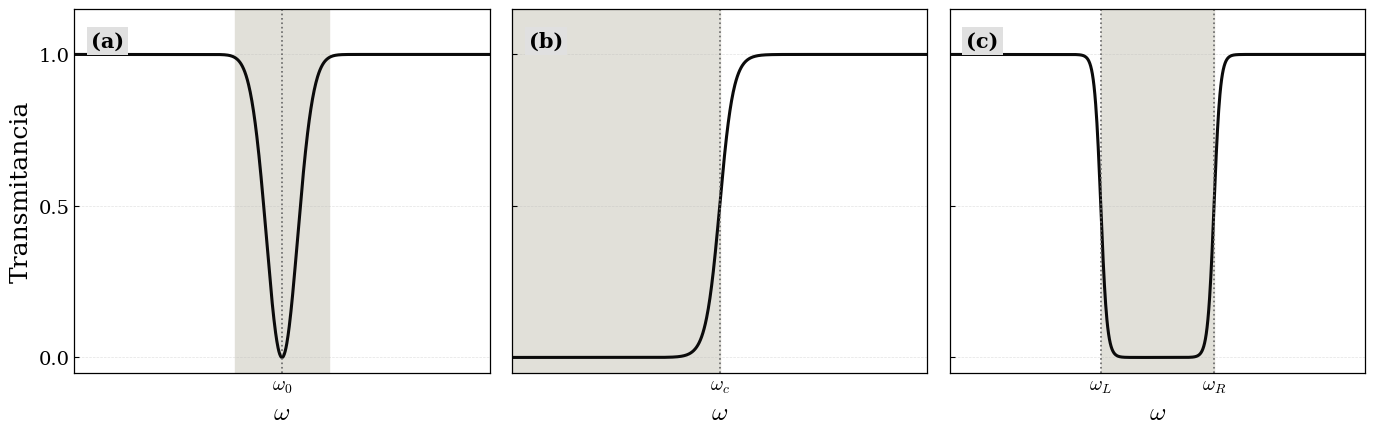

Write the Python code that produced this figure. (Note: this script raises an exception after producing the figure.)
# -*- coding: utf-8 -*-
"""
Esquema conceptual de los tres tipos de filtro trabajados en el TFG:
  (a) Notch      — rechazo estrecho en una única frecuencia (dip gaussiano)
  (b) Paso alto  — transición sigmoide, rechaza bajas frecuencias
  (c) Band-stop  — rechazo de una banda completa, paso fuera de ella

Las tres formas funcionales son idénticas a las usadas como target en
Tandem/T_xx/.../Prediccion_Gaussiana, Prediccion_FiltroEdge y
Prediccion_Stopband — esto es una ilustración conceptual, no una simulación.
"""

from pathlib import Path

import numpy as np
import matplotlib.pyplot as plt

plt.rcParams.update({
    "font.family":         "serif",
    "mathtext.fontset":    "cm",
    "font.size":           15,
    "axes.labelsize":      18,
    "axes.titlesize":      15,
    "xtick.labelsize":     14,
    "ytick.labelsize":     14,
    "axes.linewidth":      0.9,
    "xtick.direction":     "in",
    "ytick.direction":     "in",
    "grid.linewidth":      0.5,
    "grid.alpha":          0.35,
    "grid.linestyle":      "--",
})

COLOR_T    = "#0b0b0b"   # curva (rol: verdad/objetivo)
COLOR_BAND = "#e1e0d9"   # banda de rechazo (rol: neutro)


def _sig(w, center, width):
    return 1.0 / (1.0 + np.exp(-(w - center) / (width / 6.0)))


def add_panel_label(ax, label):
    ax.text(0.04, 0.94, f"({label})", transform=ax.transAxes,
             ha="left", va="top", fontsize=15, fontweight="bold",
             bbox=dict(facecolor="0.88", edgecolor="none", pad=3))


fig, (ax_notch, ax_hp, ax_bs) = plt.subplots(1, 3, figsize=(14, 4.6), sharey=True)

# ---------------------------------------------------------------------------
# (a) Notch — dip gaussiano en omega_0
# ---------------------------------------------------------------------------
w0, sigma = 800.0, 15.0
w = np.linspace(600, 1000, 1000)
T = 1.0 - np.exp(-0.5 * ((w - w0) / sigma) ** 2)

ax_notch.axvspan(w0 - 3 * sigma, w0 + 3 * sigma, color=COLOR_BAND, zorder=0)
ax_notch.plot(w, T, color=COLOR_T, lw=2.2)
ax_notch.axvline(w0, color="0.4", ls=":", lw=1.2)
ax_notch.set_xlim(w[0], w[-1])
ax_notch.set_xticks([w0])
ax_notch.set_xticklabels([r"$\omega_0$"])
add_panel_label(ax_notch, "a")

# ---------------------------------------------------------------------------
# (b) Paso alto — sigmoide simple en omega_c
# ---------------------------------------------------------------------------
wc, flank = 800.0, 40.0
w = np.linspace(600, 1000, 1000)
T = _sig(w, wc, flank)

ax_hp.axvspan(w[0], wc, color=COLOR_BAND, zorder=0)
ax_hp.plot(w, T, color=COLOR_T, lw=2.2)
ax_hp.axvline(wc, color="0.4", ls=":", lw=1.2)
ax_hp.set_xlim(w[0], w[-1])
ax_hp.set_xticks([wc])
ax_hp.set_xticklabels([r"$\omega_c$"])
add_panel_label(ax_hp, "b")

# ---------------------------------------------------------------------------
# (c) Band-stop — producto de dos sigmoides (rechazo entre wL y wR)
# ---------------------------------------------------------------------------
wL, wR, flank_bs = 800.0, 950.0, 25.0
w = np.linspace(600, 1150, 1000)
inside = _sig(w, wL, flank_bs) * (1.0 - _sig(w, wR, flank_bs))
T = 1.0 - inside

ax_bs.axvspan(wL, wR, color=COLOR_BAND, zorder=0)
ax_bs.plot(w, T, color=COLOR_T, lw=2.2)
ax_bs.axvline(wL, color="0.4", ls=":", lw=1.2)
ax_bs.axvline(wR, color="0.4", ls=":", lw=1.2)
ax_bs.set_xlim(w[0], w[-1])
ax_bs.set_xticks([wL, wR])
ax_bs.set_xticklabels([r"$\omega_L$", r"$\omega_R$"])
add_panel_label(ax_bs, "c")

# ---------------------------------------------------------------------------
# Ajustes comunes
# ---------------------------------------------------------------------------
for ax in (ax_notch, ax_hp, ax_bs):
    ax.set_ylim(-0.05, 1.15)
    ax.set_yticks([0, 0.5, 1.0])
    ax.tick_params(axis="x", length=0)
    ax.set_xlabel(r"$\omega$")
    ax.grid(True, axis="y")

ax_notch.set_ylabel("Transmitancia")

fig.tight_layout()

out = Path(__file__).resolve().parents[2] / "Arreglos en Gráficos"
out.mkdir(exist_ok=True)
fig.savefig(out / "filtros_notch_highpass_bandstop.png", dpi=300, bbox_inches="tight")
fig.savefig(out / "filtros_notch_highpass_bandstop.pdf", bbox_inches="tight")
print(f"Guardado en: {out}")
plt.show()
